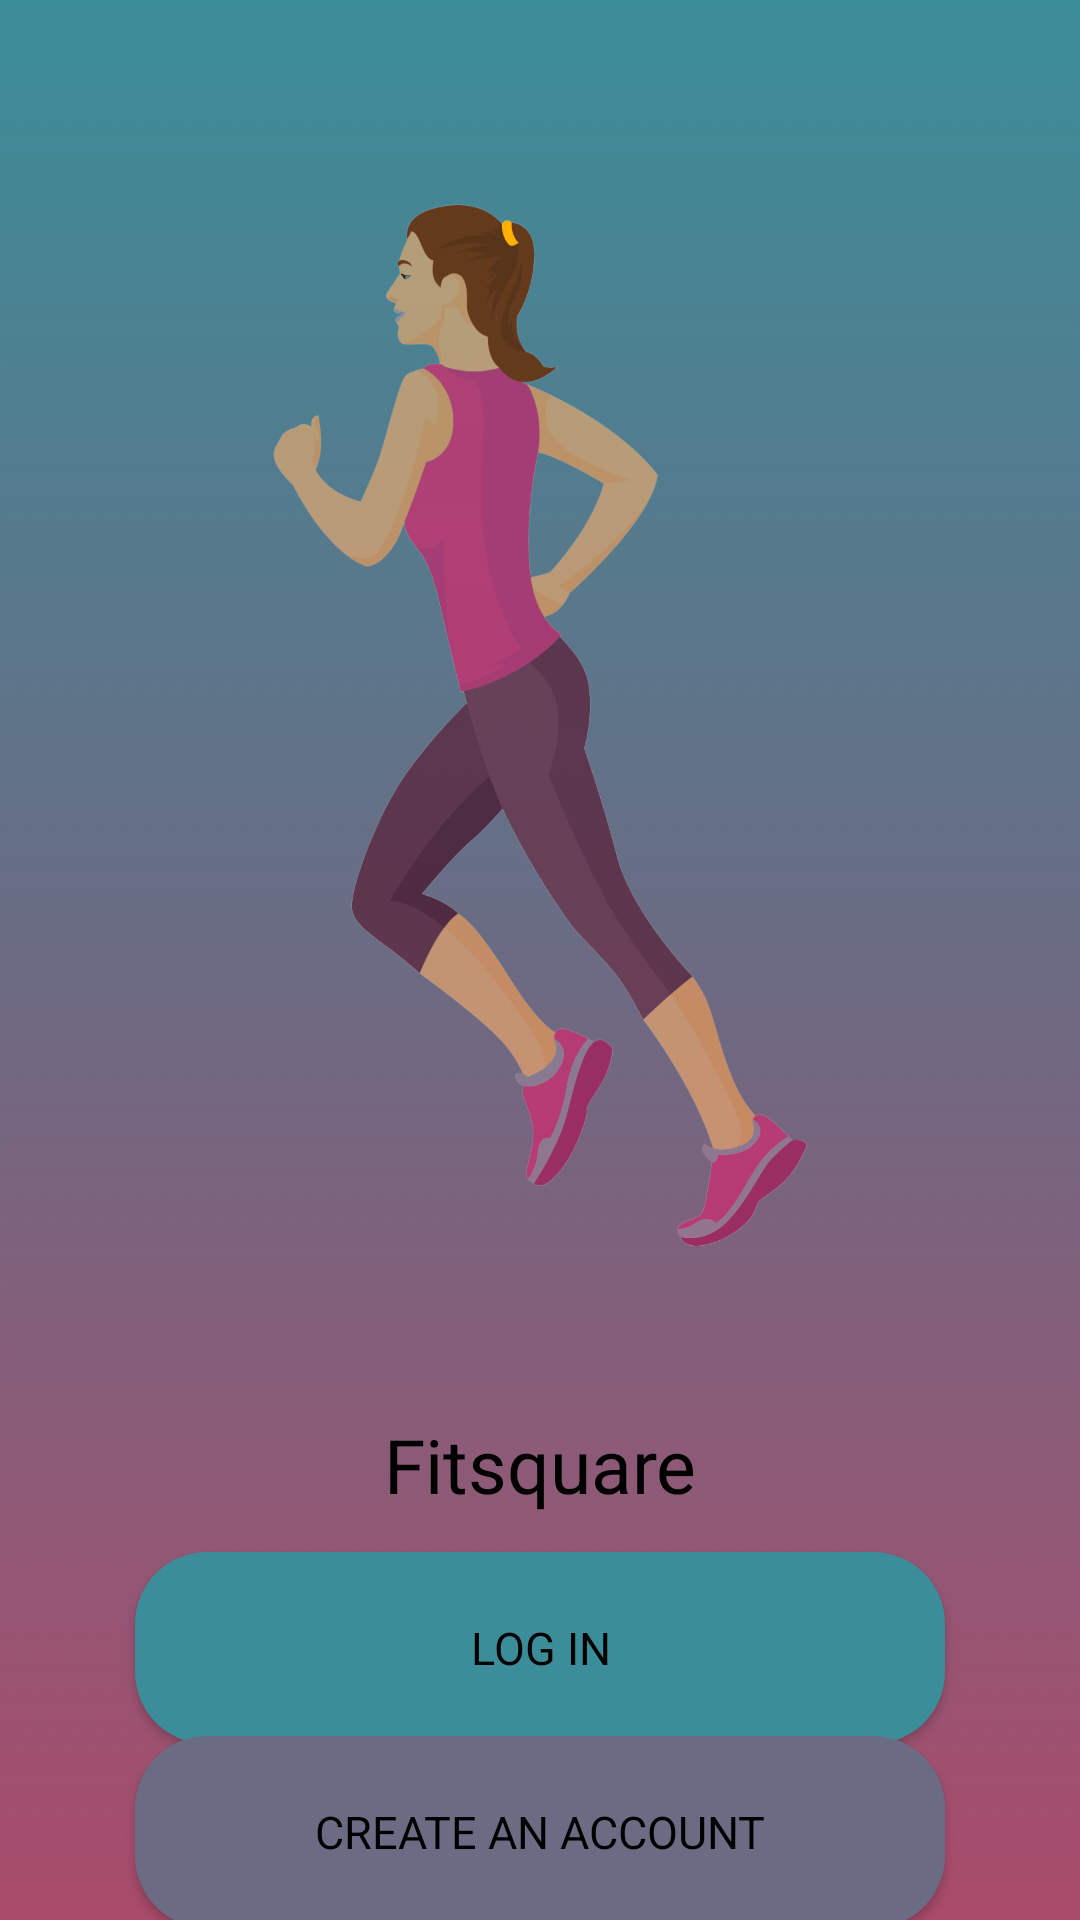

Produce the Android XML layout that renders to this screen, including the resource entries it uses.
<!-- AndroidManifest.xml: application theme Theme.ProjectAttempt1 -->
<!-- res/layout/splash_screen.xml -->
<?xml version="1.0" encoding="utf-8"?>
<androidx.constraintlayout.widget.ConstraintLayout xmlns:android="http://schemas.android.com/apk/res/android"
    android:layout_width="match_parent"
    android:layout_height="match_parent"
    xmlns:app="http://schemas.android.com/apk/res-auto"
    android:background="@drawable/background_splash_screen">

    <View
        android:id="@+id/running_girl"
        android:layout_width="200dp"
        android:layout_height="400dp"
        android:background="@drawable/splash_screnn_girl"
        app:layout_constraintLeft_toLeftOf="parent"
        app:layout_constraintRight_toRightOf="parent"
        app:layout_constraintTop_toTopOf="parent"
        app:layout_constraintBottom_toTopOf="@id/login">
    </View>

    <TextView
        android:layout_width="wrap_content"
        android:layout_height="wrap_content"
        android:text="Fitsquare"
        style="@style/TextviewStyleSplashScreen"
        app:layout_constraintTop_toBottomOf="@id/running_girl"
        app:layout_constraintLeft_toLeftOf="parent"
        app:layout_constraintRight_toRightOf="parent"
        app:layout_constraintBottom_toTopOf="@id/login"/>

    <Button
        android:id="@+id/login"
        android:layout_width="270dp"
        android:layout_height="wrap_content"
        android:text="Log in"
        style="@style/TextViewWorkoutsSETS"
        android:background="@drawable/login_buttons"
        app:layout_constraintBottom_toBottomOf="parent"
        app:layout_constraintLeft_toLeftOf="parent"
        app:layout_constraintRight_toRightOf="parent"
        app:layout_constraintTop_toBottomOf="@id/running_girl"/>

    <Button
        android:id="@+id/create_account"
        android:layout_width="270dp"
        android:layout_height="wrap_content"
        android:text="Create an account"
        style="@style/TextViewWorkoutsSETS"
        android:background="@drawable/create_account_button"
        app:layout_constraintTop_toBottomOf="@id/login"
        app:layout_constraintLeft_toLeftOf="parent"
        app:layout_constraintRight_toRightOf="parent"
        app:layout_constraintBottom_toBottomOf="parent"
        />

</androidx.constraintlayout.widget.ConstraintLayout>
<!-- resources referenced by this layout -->
<resources>
  <!-- drawable background_splash_screen: jpg bitmap (drawable, 189976 bytes) -->
  <!-- drawable create_account_button (drawable) -->
  <?xml version="1.0" encoding="utf-8"?>
  <shape xmlns:android="http://schemas.android.com/apk/res/android">
      <solid android:color="@color/purple_gray"/>
      <corners android:radius="24dp"/>
      <size android:width="64dp" android:height="64dp"/>
  
  </shape>
  <!-- drawable login_buttons (drawable) -->
  <?xml version="1.0" encoding="utf-8"?>
  <shape xmlns:android="http://schemas.android.com/apk/res/android">
      <solid android:color="@color/azure"/>
      <corners android:radius="24dp"/>
      <size android:width="64dp" android:height="64dp"/>
  
  </shape>
  <!-- drawable splash_screnn_girl: png bitmap (drawable, 32502 bytes) -->
  <style name="TextViewWorkoutsSETS">
          <item name="android:textColor">@color/black</item>
          <item name="android:textSize">15sp</item>
          <item name="fontFamily">@font/montserrat_bold</item>
      </style>
  <style name="TextviewStyleSplashScreen">
          <item name="android:textColor">@color/black</item>
          <item name="android:textSize">25dp</item>
          <item name="fontFamily">@font/montserrat_bold</item>
          <item name="android:textAlignment">center</item>
      </style>
  <style name="Theme.ProjectAttempt1" parent="Theme.AppCompat.Light.NoActionBar">
          
          <item name="colorPrimary">@color/purple_500</item>
          <item name="colorPrimaryVariant">@color/purple_700</item>
          <item name="colorOnPrimary">@color/white</item>
          
          <item name="colorSecondary">@color/teal_200</item>
          <item name="colorSecondaryVariant">@color/teal_700</item>
          <item name="colorOnSecondary">@color/black</item>
          
          <item name="android:statusBarColor" tools:targetApi="l">?attr/colorPrimaryVariant</item>
          
      </style>
  <color name="purple_gray">#6b6b83</color>
  <color name="azure">#3b8d99</color>
  <color name="black">#FF000000</color>
  <color name="purple_500">#FF6200EE</color>
  <color name="purple_700">#FF3700B3</color>
  <color name="white">#FFFFFFFF</color>
  <color name="teal_200">#FF03DAC5</color>
  <color name="teal_700">#FF018786</color>
</resources>
